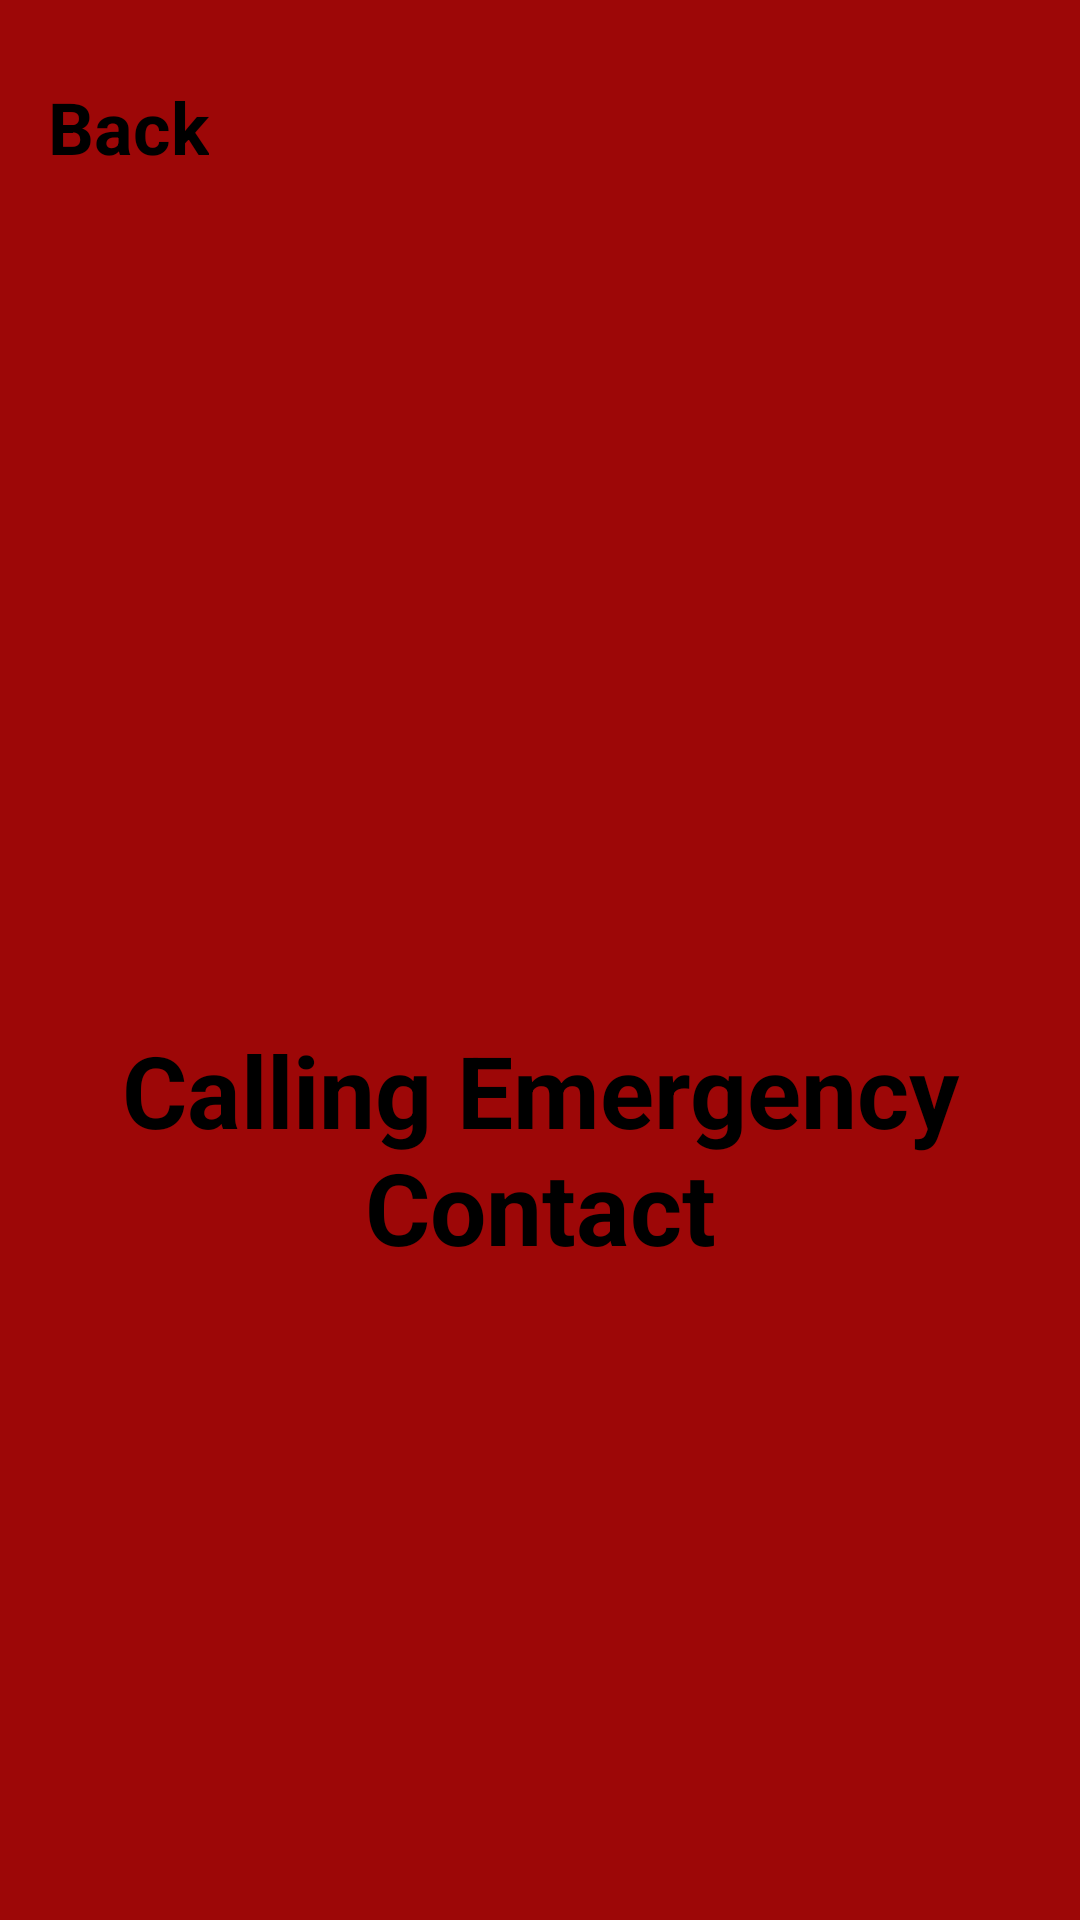

Layout XML and referenced resources for this Android screen:
<!-- AndroidManifest.xml: application theme Theme.TheiaApp -->
<!-- res/layout/emergency_call_view.xml -->
<?xml version="1.0" encoding="utf-8"?>
<androidx.constraintlayout.widget.ConstraintLayout xmlns:android="http://schemas.android.com/apk/res/android"
    xmlns:app="http://schemas.android.com/apk/res-auto"
    xmlns:tools="http://schemas.android.com/tools"
    android:layout_width="match_parent"
    android:layout_height="match_parent"
    android:background="#9D0707">

    <LinearLayout
        android:layout_width="match_parent"
        android:layout_height="match_parent"
        android:orientation="vertical">

        <TextView
            android:id="@+id/back_button"
            android:layout_width="wrap_content"
            android:layout_height="wrap_content"
            android:layout_gravity="start"
            android:layout_marginTop="10dp"
            android:padding="16dp"
            android:text="Back"
            android:textColor="#000000"
            android:textSize="24dp"
            android:textStyle="bold" />

        <TextView
            android:id="@+id/textView2"
            android:layout_width="wrap_content"
            android:layout_height="wrap_content"
            android:text="Calling Emergency Contact"
            android:textAlignment="center"
            android:textSize="100px"
            android:translationY="800px"
            android:textStyle="bold"
            android:textColor="#000000"/>
    </LinearLayout>
</androidx.constraintlayout.widget.ConstraintLayout>
<!-- resources referenced by this layout -->
<resources>
  <style name="Theme.TheiaApp" parent="Base.Theme.TheiaApp" />
  <style name="Base.Theme.TheiaApp" parent="Theme.Material3.DayNight.NoActionBar">
          
          
      </style>
</resources>
